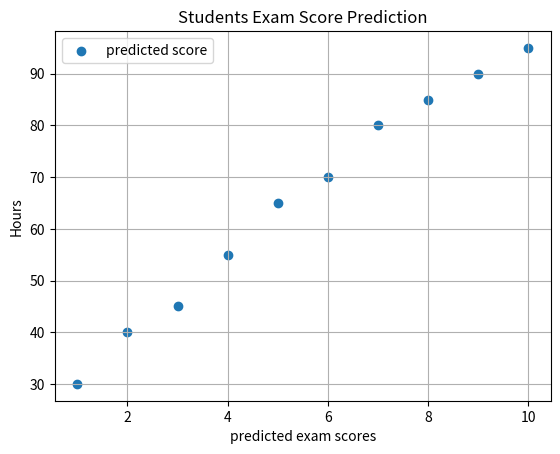

Write the Python code that produced this figure.
import matplotlib.pyplot as plt
import os
hours= ([1], [2], [3], [4], [5], [6], [7], [8], [9], [10])
exam_scores = (30, 40, 45, 55, 65, 70, 80, 85, 90, 95)
plt.scatter(hours, exam_scores, label="predicted score")
plt.title("Students Exam Score Prediction")
plt.ylabel("Hours")
plt.xlabel("predicted exam scores")
plt.grid(True)
plt.legend()
plt.savefig("Predicted_exam_scores.png", dpi=300, bbox_inches="tight")
print("image saved at:", os.path.abspath("predicted_exam_scores.png"))
plt.show()
